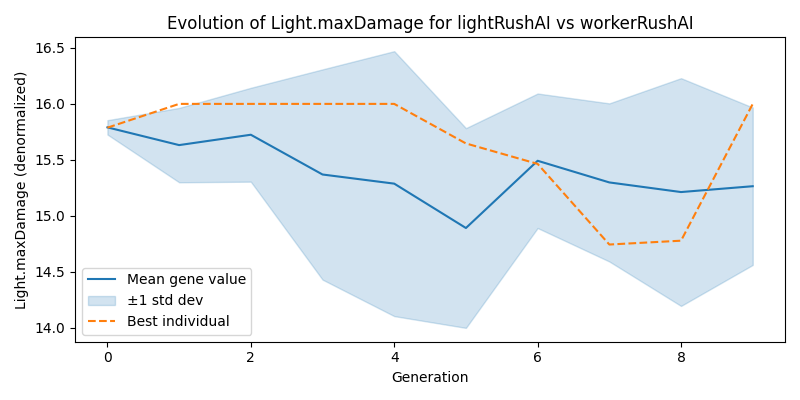

Source data for this figure (header and first rows):
generation, individual_index, normalized_value, denormalized_value, balance, overall_fitness
0, 0, 0.9828, 15.83, 0.5, 0.327
0, 1, 0.9807, 15.81, 0.1859, 0.1828
0, 2, 0.9713, 15.71, 0.0, 0.08313
0, 3, 0.9894, 15.89, 0.1814, 0.157
0, 4, 0.9788, 15.79, 0.8, 0.5269
0, 5, 0.9712, 15.71, 0.1814, 0.157
1, 0, 1.0, 16.0, 0.8, 0.5268
1, 1, 0.931, 15.31, 0.5, 0.327
1, 2, 0.9825, 15.83, 0.8, 0.5268
1, 3, 1.0, 16.0, 0.8, 0.5269
1, 4, 0.9148, 15.15, 0.8, 0.5268
1, 5, 0.951, 15.51, 0.8, 0.5269
2, 0, 0.9661, 15.66, 0.8, 0.5268
2, 1, 0.9858, 15.86, 0.8, 0.5268
2, 2, 0.8828, 14.83, 0.8, 0.5269
2, 3, 1.0, 16.0, 0.8, 0.5269
2, 4, 1.0, 16.0, 0.8, 0.5268
2, 5, 1.0, 16.0, 0.8, 0.5268
3, 0, 1.0, 16.0, 0.8, 0.5268
3, 1, 0.8617, 14.62, 0.8, 0.5268
3, 2, 1.0, 16.0, 0.8, 0.5268
3, 3, 1.0, 16.0, 0.8, 0.5269
3, 4, 0.76, 13.6, 0.8, 0.5269
3, 5, 1.0, 16.0, 0.8, 0.5268
4, 0, 0.6688, 12.69, 0.8, 0.5269
4, 1, 1.0, 16.0, 0.8, 0.5269
4, 2, 1.0, 16.0, 0.8, 0.5269
4, 3, 0.956, 15.56, 0.8, 0.5268
4, 4, 0.9481, 15.48, 0.8, 0.5268
4, 5, 1.0, 16.0, 0.8, 0.5268
5, 0, 0.7877, 13.88, 0.8, 0.5269
5, 1, 0.7584, 13.58, 0.8, 0.5269
5, 2, 0.8762, 14.76, 0.8, 0.5268
5, 3, 0.9695, 15.69, 0.8, 0.5268
5, 4, 0.9786, 15.79, 0.8, 0.5268
5, 5, 0.9647, 15.65, 0.8, 0.5269
6, 0, 0.9464, 15.46, 0.8, 0.5268
6, 1, 1.0, 16.0, 0.8, 0.5268
6, 2, 0.8229, 14.23, 0.8, 0.5268
6, 3, 0.9547, 15.55, 0.8, 0.5268
6, 4, 0.9712, 15.71, 0.8, 0.5268
6, 5, 1.0, 16.0, 0.8, 0.5268
7, 0, 1.0, 16.0, 0.8, 0.5268
7, 1, 0.9759, 15.76, 0.8, 0.5268
7, 2, 1.0, 16.0, 0.8, 0.5269
7, 3, 0.8744, 14.74, 0.8, 0.5269
7, 4, 0.8082, 14.08, 0.8, 0.5268
7, 5, 0.9207, 15.21, 0.8, 0.5268
8, 0, 1.0, 16.0, 0.8, 0.5268
8, 1, 1.0, 16.0, 0.8, 0.5268
8, 2, 1.0, 16.0, 0.8, 0.5268
8, 3, 0.9321, 15.32, 0.8, 0.5268
8, 4, 0.8779, 14.78, 0.8, 0.5268
8, 5, 0.7177, 13.18, 0.8, 0.5268
9, 0, 0.9011, 15.01, 0.8, 0.5269
9, 1, 0.9356, 15.36, 0.8, 0.5268
9, 2, 0.9303, 15.3, 0.8, 0.5269
9, 3, 1.0, 16.0, 0.8, 0.5269
9, 4, 0.7919, 13.92, 0.8, 0.5268
9, 5, 1, 16, 0.8, 0.5269
